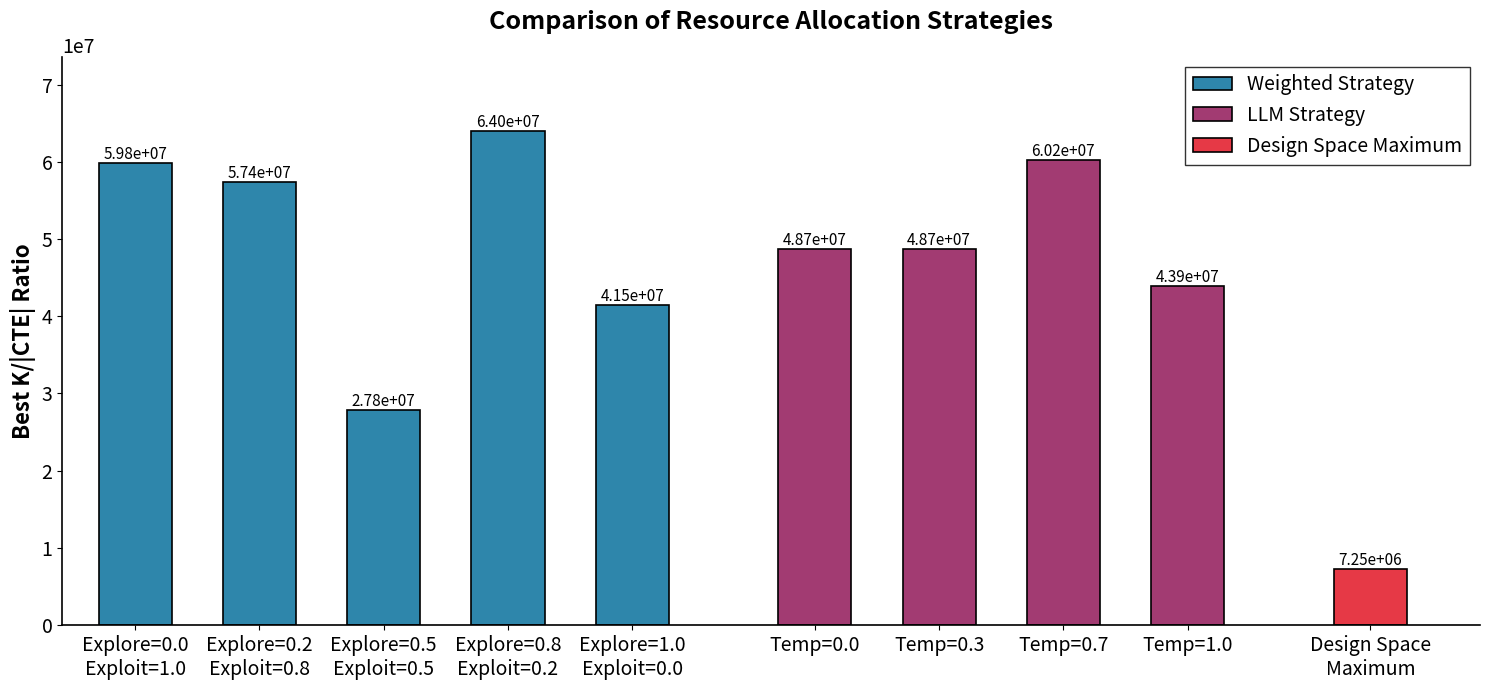

Generate this figure with matplotlib:
"""
Generate publication-quality bar chart comparing Weighted and LLM strategy results.
"""

import matplotlib.pyplot as plt
import numpy as np

# Data
weighted_explore = [0.0, 0.2, 0.5, 0.8, 1.0]
weighted_exploit = [1.0, 0.8, 0.5, 0.2, 0.0]
weighted_ratios = [5.98e7, 5.74e7, 2.78e7, 6.40e7, 4.15e7]

llm_temps = [0.0, 0.3, 0.7, 1.0]
llm_ratios = [4.87e7, 4.87e7, 6.02e7, 4.39e7]

# Design space maximum (true optimum from Thermo-Calc)
design_space_max = 7248303.754531006

# Create figure with more width
fig, ax = plt.subplots(figsize=(15, 7))

# X positions with wider spacing
n_weighted = len(weighted_ratios)
n_llm = len(llm_ratios)
bar_spacing = 1.7  # Increased spacing between bars
x_weighted = np.arange(n_weighted) * bar_spacing
x_llm = (np.arange(n_llm) * bar_spacing) + x_weighted[-1] + 2.5  # Larger gap between groups
x_max = x_llm[-1] + 2.5  # Position for design space maximum

# Colors
color_weighted = '#2E86AB'  # Professional blue
color_llm = '#A23B72'       # Professional magenta
color_max = '#E63946'       # Professional red for maximum

# Plot bars with narrower width for more spacing
bar_width = 1.0
bars_weighted = ax.bar(x_weighted, weighted_ratios, width=bar_width, 
                       color=color_weighted, edgecolor='black', linewidth=1.2,
                       label='Weighted Strategy')

bars_llm = ax.bar(x_llm, llm_ratios, width=bar_width,
                  color=color_llm, edgecolor='black', linewidth=1.2,
                  label='LLM Strategy')

bar_max = ax.bar([x_max], [design_space_max], width=bar_width,
                 color=color_max, edgecolor='black', linewidth=1.2,
                 label='Design Space Maximum')

# X-axis labels
weighted_labels = [f'Explore={e:.1f}\nExploit={x:.1f}' for e, x in zip(weighted_explore, weighted_exploit)]
llm_labels = [f'Temp={t:.1f}' for t in llm_temps]
max_label = ['Design Space\nMaximum']

# Set x-ticks at bar positions
ax.set_xticks(list(x_weighted) + list(x_llm) + [x_max])
ax.set_xticklabels(weighted_labels + llm_labels + max_label, fontsize=14)

# Y-axis
ax.set_ylabel('Best K/|CTE| Ratio', fontsize=16, fontweight='bold')
ax.set_ylim(0, max(weighted_ratios + llm_ratios + [design_space_max]) * 1.15)

# Format y-axis in scientific notation
ax.ticklabel_format(style='scientific', axis='y', scilimits=(7,7))
ax.yaxis.get_offset_text().set_fontsize(14)
ax.tick_params(axis='y', labelsize=14)

# Remove grid
ax.grid(False)
ax.set_axisbelow(True)

# Add subtle horizontal line at y=0
ax.axhline(y=0, color='black', linewidth=0.8)

# Legend
ax.legend(loc='upper right', fontsize=14, frameon=True, 
          edgecolor='black', fancybox=False, shadow=False)

# Title
ax.set_title('Comparison of Resource Allocation Strategies', 
             fontsize=18, fontweight='bold', pad=20)

# Add value labels on top of bars
for bar in bars_weighted:
    height = bar.get_height()
    ax.text(bar.get_x() + bar.get_width()/2., height,
            f'{height:.2e}',
            ha='center', va='bottom', fontsize=11, rotation=0)

for bar in bars_llm:
    height = bar.get_height()
    ax.text(bar.get_x() + bar.get_width()/2., height,
            f'{height:.2e}',
            ha='center', va='bottom', fontsize=11, rotation=0)

# Add value label for design space maximum
height = bar_max[0].get_height()
ax.text(bar_max[0].get_x() + bar_max[0].get_width()/2., height,
        f'{height:.2e}',
        ha='center', va='bottom', fontsize=11, rotation=0)

# Clean up
ax.spines['top'].set_visible(False)
ax.spines['right'].set_visible(False)
ax.spines['left'].set_linewidth(1.2)
ax.spines['bottom'].set_linewidth(1.2)

# Adjust x-axis limits to add padding
ax.set_xlim(-1, x_max + 1.5)

# Tight layout
plt.tight_layout()

# Save
plt.savefig('results_comparison.png', dpi=300, bbox_inches='tight', 
            facecolor='white', edgecolor='none')
plt.savefig('results_comparison.pdf', bbox_inches='tight', 
            facecolor='white', edgecolor='none')

print("✓ Charts saved as results_comparison.png and results_comparison.pdf")
print(f"✓ Design space maximum K/|CTE|: {design_space_max:.2e}")
plt.show()
